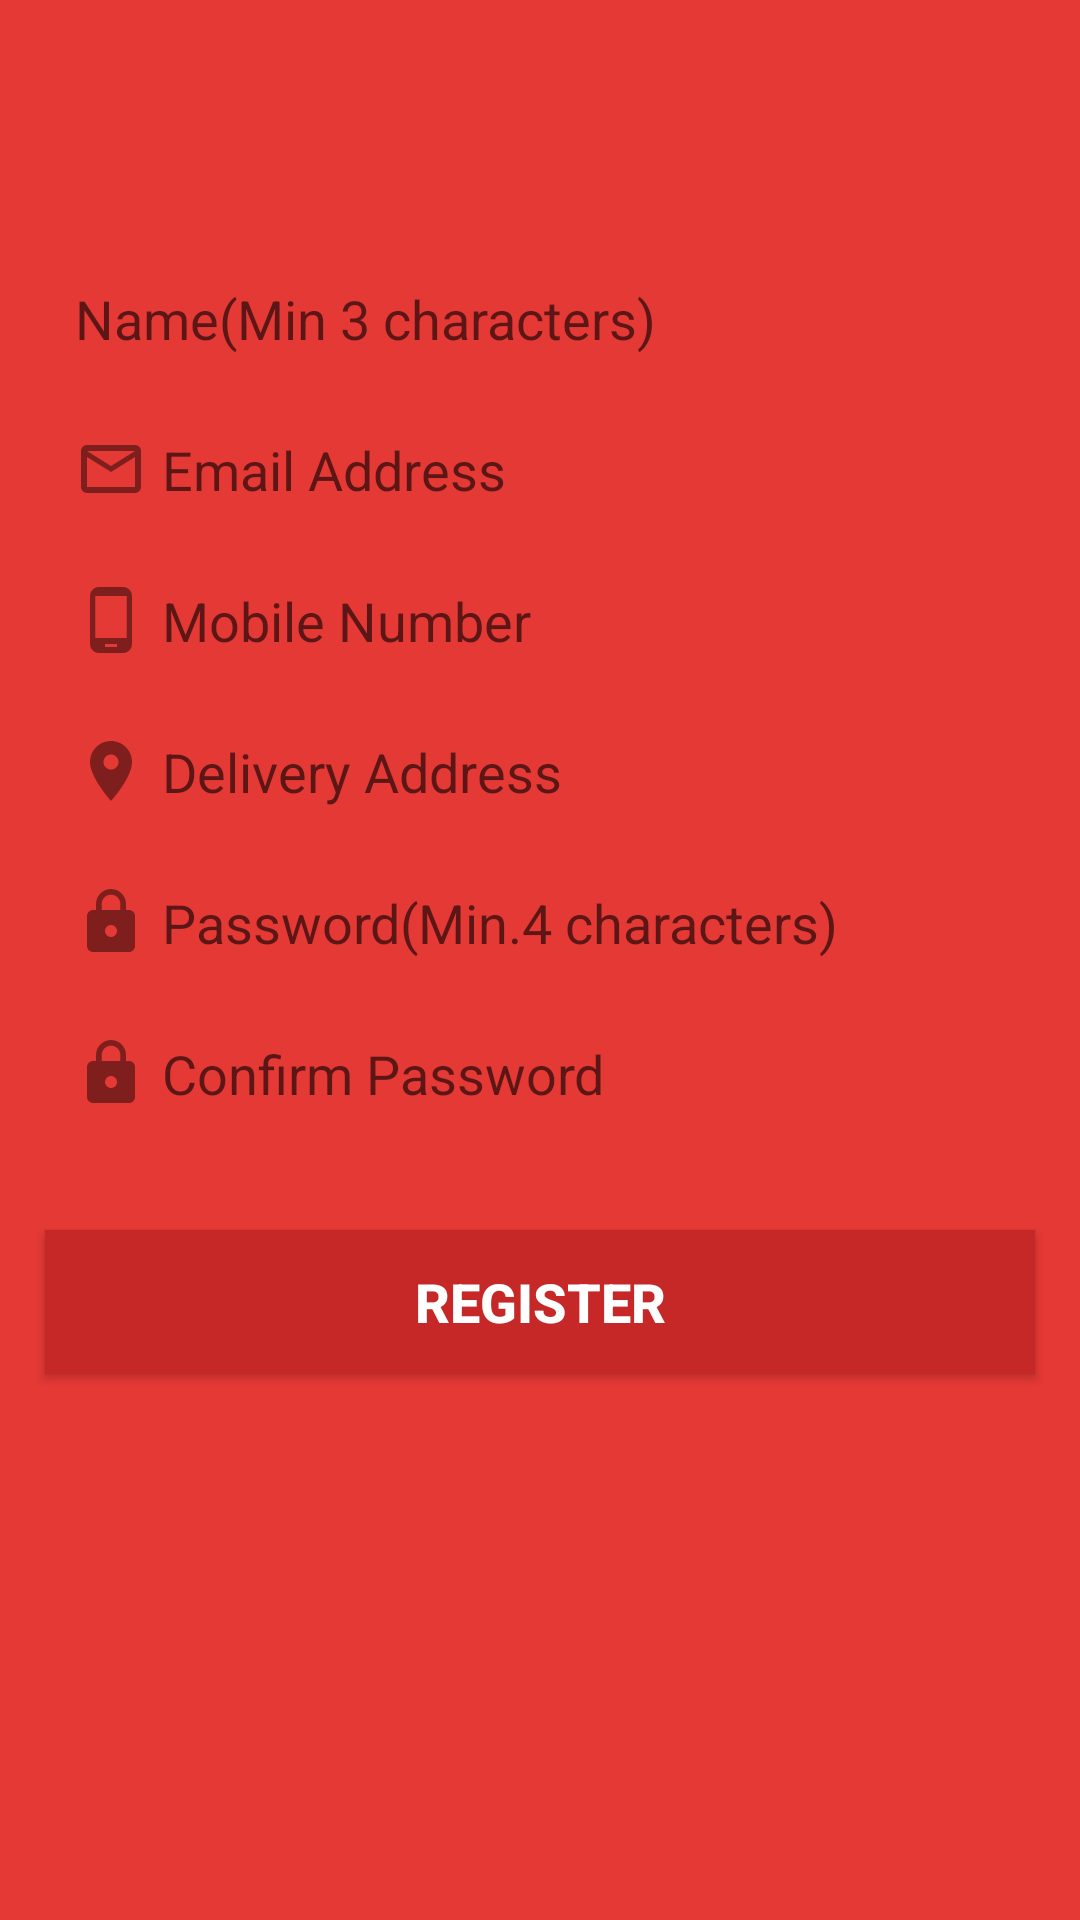

This screen was rendered from an Android layout file. Write that file and the resources it references.
<!-- AndroidManifest.xml: application theme AppTheme -->
<!-- res/layout/activity_register.xml -->
<?xml version="1.0" encoding="utf-8"?>
<RelativeLayout xmlns:android="http://schemas.android.com/apk/res/android"
    xmlns:app="http://schemas.android.com/apk/res-auto"
    xmlns:tools="http://schemas.android.com/tools"
    android:layout_width="match_parent"
    android:layout_height="match_parent"
    tools:context=".activity.RegisterActivity"
    android:background="@color/colorPrimary">


    
    <androidx.appcompat.widget.Toolbar
        android:id="@+id/registerToolbar"
        android:layout_width="match_parent"
        android:layout_height="wrap_content"
        android:minHeight="?android:attr/actionBarSize"
        android:background="@color/colorPrimary"
        android:theme="@style/ThemeOverlay.AppCompat.Dark"/>


    <EditText
        android:id="@+id/etName"
        android:layout_width="match_parent"
        android:layout_height="wrap_content"
        android:layout_below="@+id/registerToolbar"
        android:hint="Name(Min 3 characters)"
        android:textSize="18sp"
        android:layout_marginLeft="15dp"
        android:layout_marginRight="15dp"
        android:layout_marginTop="28dp"
        android:inputType="text"
        android:padding="10dp"
        android:background="@drawable/editbox_round"
        android:drawableStart="@drawable/ic_name_vector"
        android:drawableLeft="@drawable/ic_name_vector"
        android:drawablePadding="5dp"/>
    <EditText
    android:id="@+id/etEmail"
    android:layout_width="match_parent"
    android:layout_height="wrap_content"
    android:layout_below="@id/etName"
    android:hint="Email Address"
    android:textSize="18sp"
        android:layout_marginLeft="15dp"
        android:layout_marginRight="15dp"
    android:layout_marginTop="6dp"
    android:inputType="textEmailAddress"
    android:padding="10dp"
        android:background="@drawable/editbox_round"
        android:drawableStart="@drawable/ic_mail_outline_vector"
        android:drawableLeft="@drawable/ic_mail_outline_vector"
        android:drawablePadding="5dp"/>
    <EditText
        android:id="@+id/etMobile"
        android:layout_width="match_parent"
        android:layout_height="wrap_content"
        android:layout_below="@id/etEmail"
        android:hint="Mobile Number"
        android:textSize="18sp"
        android:layout_marginLeft="15dp"
        android:layout_marginRight="15dp"
        android:layout_marginTop="6dp"
        android:inputType="phone"
        android:padding="10dp"
        android:background="@drawable/editbox_round"
        android:drawableStart="@drawable/ic_phone_android_vector"
        android:drawableLeft="@drawable/ic_phone_android_vector"
        android:drawablePadding="5dp"/>
     <EditText
        android:id="@+id/etAddress"
        android:layout_width="match_parent"
        android:layout_height="wrap_content"
        android:layout_below="@id/etMobile"
        android:hint="Delivery Address"
        android:textSize="18sp"
        android:layout_marginLeft="15dp"
        android:layout_marginRight="15dp"
        android:layout_marginTop="6dp"
        android:inputType="text"
        android:padding="10dp"
        android:background="@drawable/editbox_round"
        android:drawableStart="@drawable/ic_address_vector"
        android:drawableLeft="@drawable/ic_address_vector"
        android:drawablePadding="5dp"/>
    <EditText
        android:id="@+id/etPassword"
        android:layout_width="match_parent"
        android:layout_height="wrap_content"
        android:layout_below="@id/etAddress"
        android:hint="Password(Min.4 characters)"
        android:textSize="18sp"
        android:layout_marginLeft="15dp"
        android:layout_marginRight="15dp"
        android:layout_marginTop="6dp"
        android:inputType="textPassword"
        android:padding="10dp"
        android:background="@drawable/editbox_round"
        android:drawableStart="@drawable/ic_password_vector"
        android:drawableLeft="@drawable/ic_password_vector"
        android:drawablePadding="5dp"
        />
    <EditText
        android:id="@+id/etPasswordFinal"
        android:layout_width="match_parent"
        android:layout_height="wrap_content"
        android:layout_below="@id/etPassword"
        android:hint="Confirm Password"
        android:textSize="18sp"
        android:layout_marginLeft="15dp"
        android:layout_marginRight="15dp"
        android:layout_marginTop="6dp"
        android:inputType="textPassword"
        android:padding="10dp"
        android:background="@drawable/editbox_round"
        android:drawableStart="@drawable/ic_password_vector"
        android:drawableLeft="@drawable/ic_password_vector"
        android:drawablePadding="5dp"/>
    <Button
        android:id="@+id/btnRegister"
        android:layout_width="match_parent"
        android:layout_height="wrap_content"
        android:layout_below="@id/etPasswordFinal"
        android:hint="Password(Min.4 characters)"
        android:textSize="18sp"
        android:layout_marginLeft="15dp"
        android:layout_marginRight="15dp"
        android:layout_marginTop="30dp"
        android:text="@string/register"

        android:background="@color/colorFavourite"
        android:textStyle="bold"
        android:textColor="#ffffff"/>


</RelativeLayout>
<!-- resources referenced by this layout -->
<resources>
  <color name="colorFavourite">#c62828</color>
  <color name="colorPrimary">#e53935</color>
  <!-- drawable ic_address_vector (drawable) -->
  <vector android:alpha="0.44" android:height="24dp"
      android:viewportHeight="24.0" android:viewportWidth="24.0"
      android:width="24dp" xmlns:android="http://schemas.android.com/apk/res/android">
      <path android:fillColor="#FF000000" android:pathData="M12,2C8.13,2 5,5.13 5,9c0,5.25 7,13 7,13s7,-7.75 7,-13c0,-3.87 -3.13,-7 -7,-7zM12,11.5c-1.38,0 -2.5,-1.12 -2.5,-2.5s1.12,-2.5 2.5,-2.5 2.5,1.12 2.5,2.5 -1.12,2.5 -2.5,2.5z"/>
  </vector>
  <!-- drawable ic_mail_outline_vector (drawable) -->
  <vector android:alpha="0.44" android:height="24dp"
      android:viewportHeight="24.0" android:viewportWidth="24.0"
      android:width="24dp" xmlns:android="http://schemas.android.com/apk/res/android">
      <path android:fillColor="#FF000000" android:pathData="M20,4L4,4c-1.1,0 -1.99,0.9 -1.99,2L2,18c0,1.1 0.9,2 2,2h16c1.1,0 2,-0.9 2,-2L22,6c0,-1.1 -0.9,-2 -2,-2zM20,18L4,18L4,8l8,5 8,-5v10zM12,11L4,6h16l-8,5z"/>
  </vector>
  <!-- drawable ic_password_vector (drawable) -->
  <vector android:alpha="0.44" android:height="24dp"
      android:viewportHeight="24.0" android:viewportWidth="24.0"
      android:width="24dp" xmlns:android="http://schemas.android.com/apk/res/android">
      <path android:fillColor="#FF000000" android:pathData="M18,8h-1L17,6c0,-2.76 -2.24,-5 -5,-5S7,3.24 7,6v2L6,8c-1.1,0 -2,0.9 -2,2v10c0,1.1 0.9,2 2,2h12c1.1,0 2,-0.9 2,-2L20,10c0,-1.1 -0.9,-2 -2,-2zM12,17c-1.1,0 -2,-0.9 -2,-2s0.9,-2 2,-2 2,0.9 2,2 -0.9,2 -2,2zM15.1,8L8.9,8L8.9,6c0,-1.71 1.39,-3.1 3.1,-3.1 1.71,0 3.1,1.39 3.1,3.1v2z"/>
  </vector>
  <!-- drawable ic_phone_android_vector (drawable) -->
  <vector android:alpha="0.44" android:height="24dp"
      android:viewportHeight="24.0" android:viewportWidth="24.0"
      android:width="24dp" xmlns:android="http://schemas.android.com/apk/res/android">
      <path android:fillColor="#FF000000" android:pathData="M16,1L8,1C6.34,1 5,2.34 5,4v16c0,1.66 1.34,3 3,3h8c1.66,0 3,-1.34 3,-3L19,4c0,-1.66 -1.34,-3 -3,-3zM14,21h-4v-1h4v1zM17.25,18L6.75,18L6.75,4h10.5v14z"/>
  </vector>
  <string name="register">Register</string>
  <style name="AppTheme" parent="Theme.AppCompat.Light.NoActionBar">
          
          <item name="colorPrimary">@color/colorPrimary</item>
          <item name="colorPrimaryDark">@color/colorPrimaryDark</item>
          <item name="colorAccent">@color/colorAccent</item>
      </style>
  <color name="colorPrimaryDark">#c62828</color>
  <color name="colorAccent">#03DAC5</color>
</resources>
